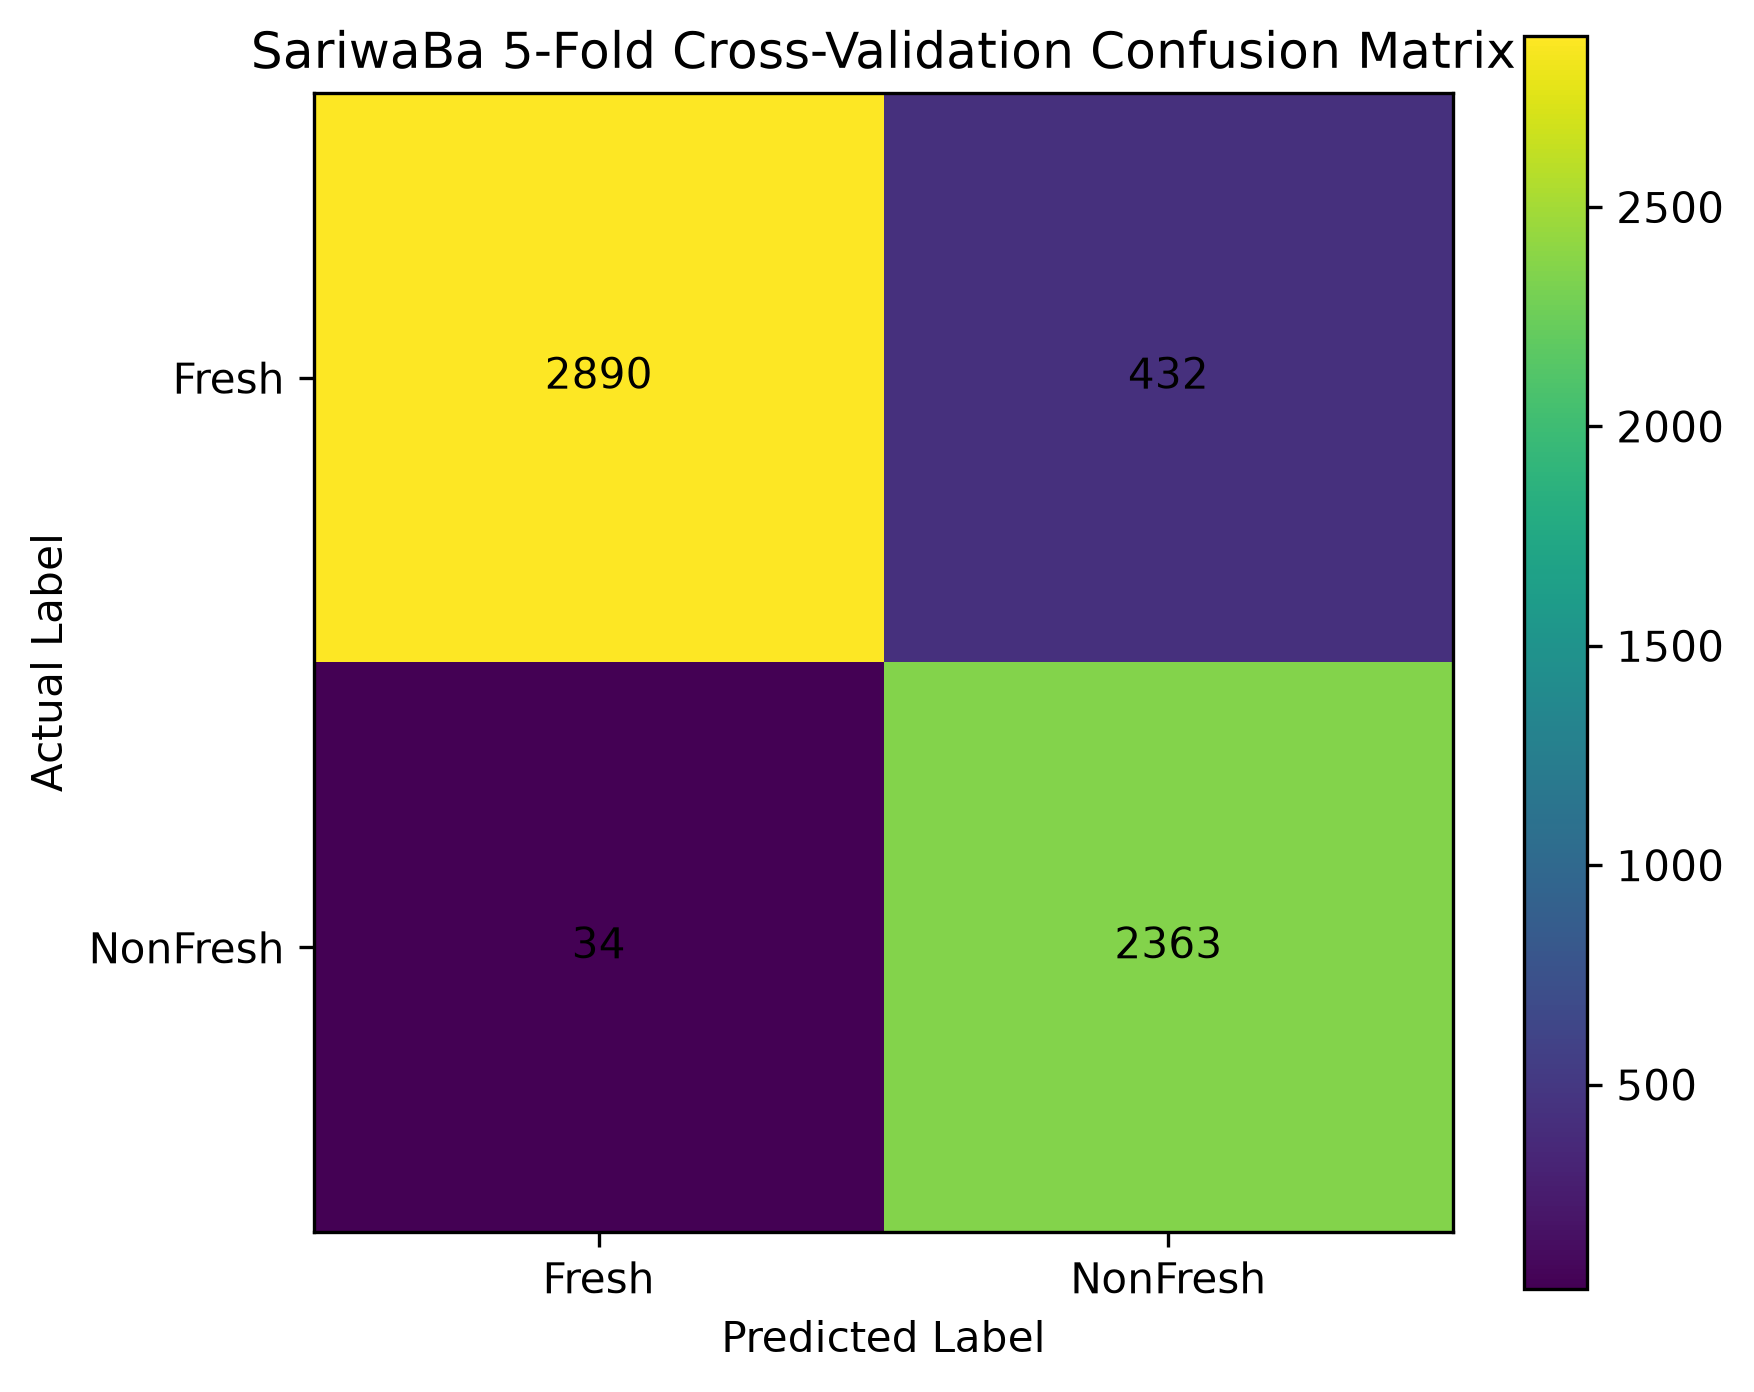

The file beside this chart, header and first rows:
Actual / Predicted, Fresh, NonFresh
Fresh, 2890, 432
NonFresh, 34, 2363
